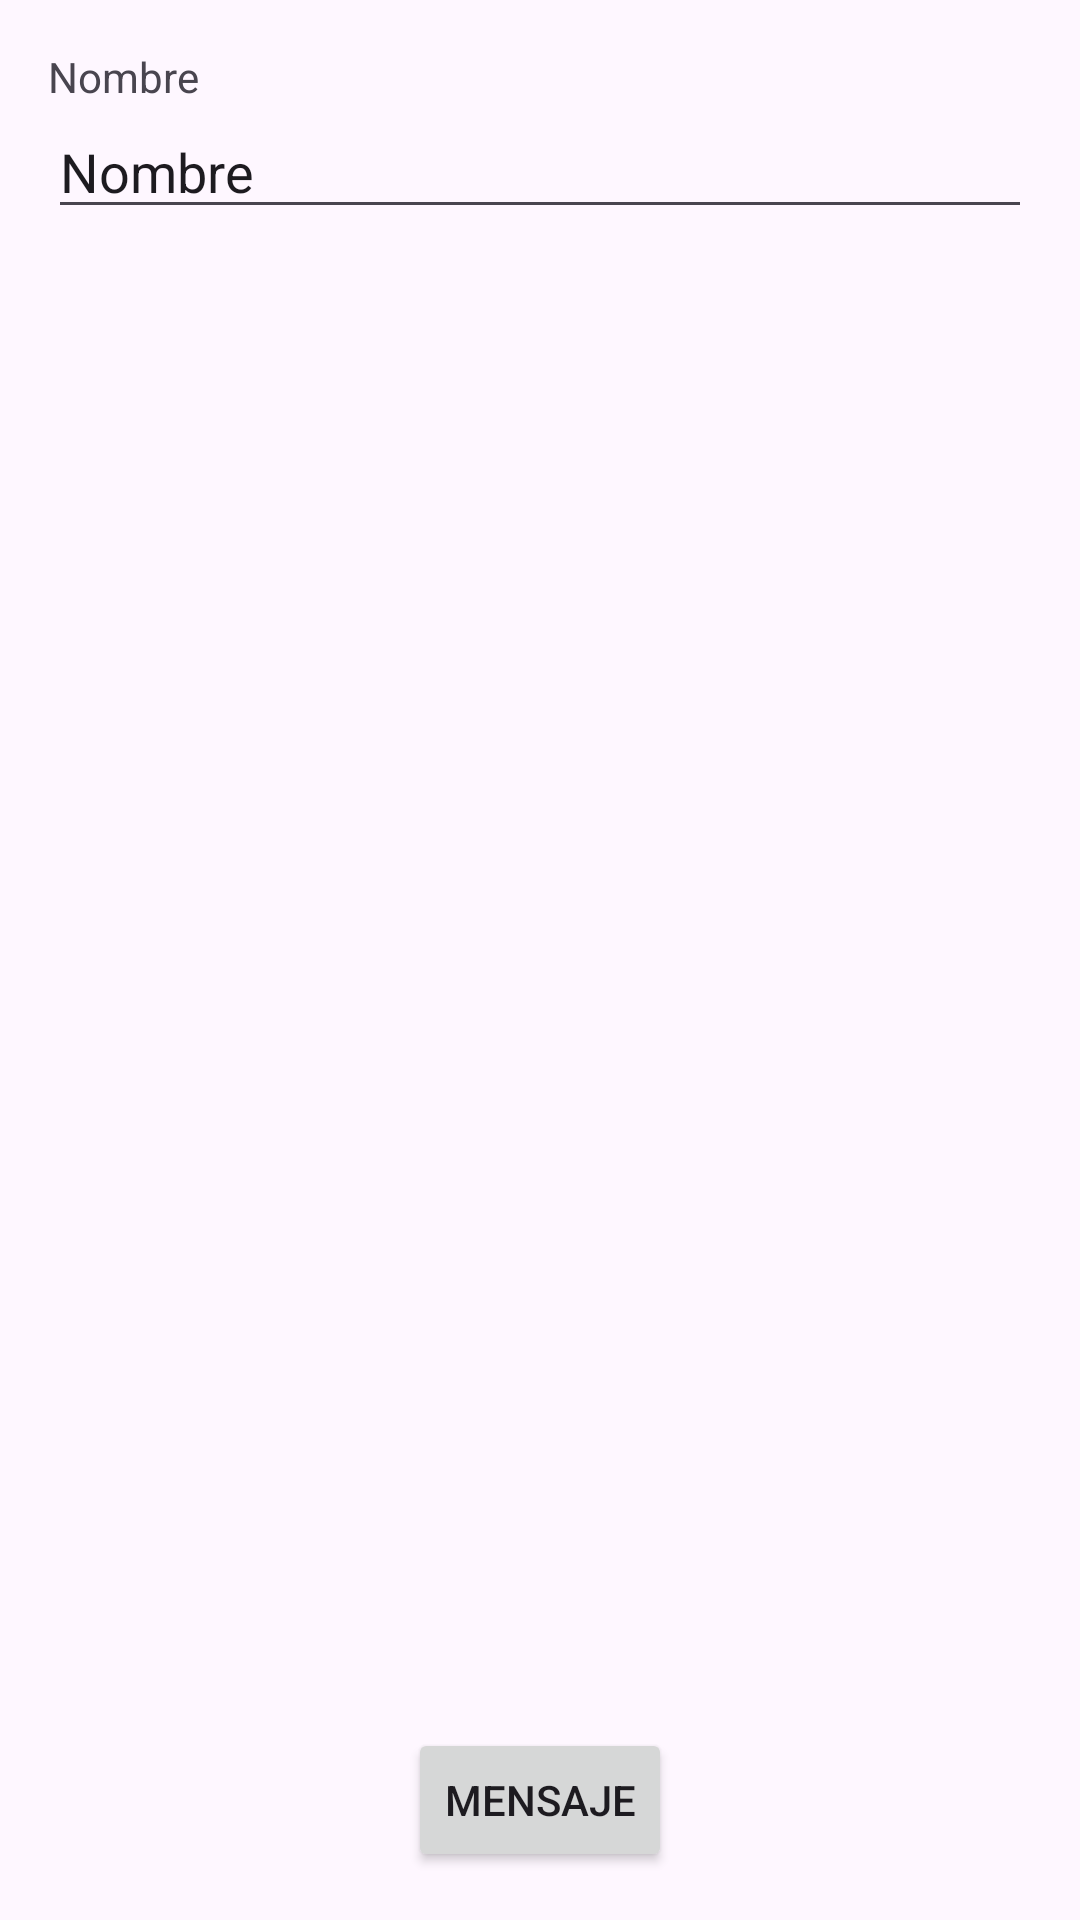

The Android layout XML behind this screen, and the referenced resources:
<!-- AndroidManifest.xml: application theme Theme.PrimeraAppJEGT -->
<!-- res/layout/activity_pantalla2.xml -->
<?xml version="1.0" encoding="utf-8"?>
<LinearLayout
    xmlns:android="http://schemas.android.com/apk/res/android"
    xmlns:tools="http://schemas.android.com/tools"
    android:layout_width="match_parent"
    android:layout_height="match_parent"
    android:layout_gravity="center"
    android:padding="16dp"
    android:orientation="vertical"
    >

    <TextView
        android:layout_width="wrap_content"
        android:layout_height="wrap_content"
        android:text="Nombre" />

    <EditText
        android:id="@+id/nombreIngresado"
        android:layout_width="match_parent"
        android:layout_height="wrap_content"
        android:ems="10"
        android:inputType="text"
        android:text="Nombre" />

    <LinearLayout
        android:layout_width="match_parent"
        android:layout_height="match_parent"
        android:orientation="vertical"
        android:gravity="bottom">

        <Button
            android:id="@+id/botonSaludo2"
            android:layout_width="wrap_content"
            android:layout_height="wrap_content"
            android:text="Mensaje"
            android:layout_gravity="center"/>
    </LinearLayout>
</LinearLayout>
<!-- resources referenced by this layout -->
<resources>
  <style name="Theme.PrimeraAppJEGT" parent="Base.Theme.PrimeraAppJEGT" />
  <style name="Base.Theme.PrimeraAppJEGT" parent="Theme.Material3.DayNight.NoActionBar">
          
          
      </style>
</resources>
